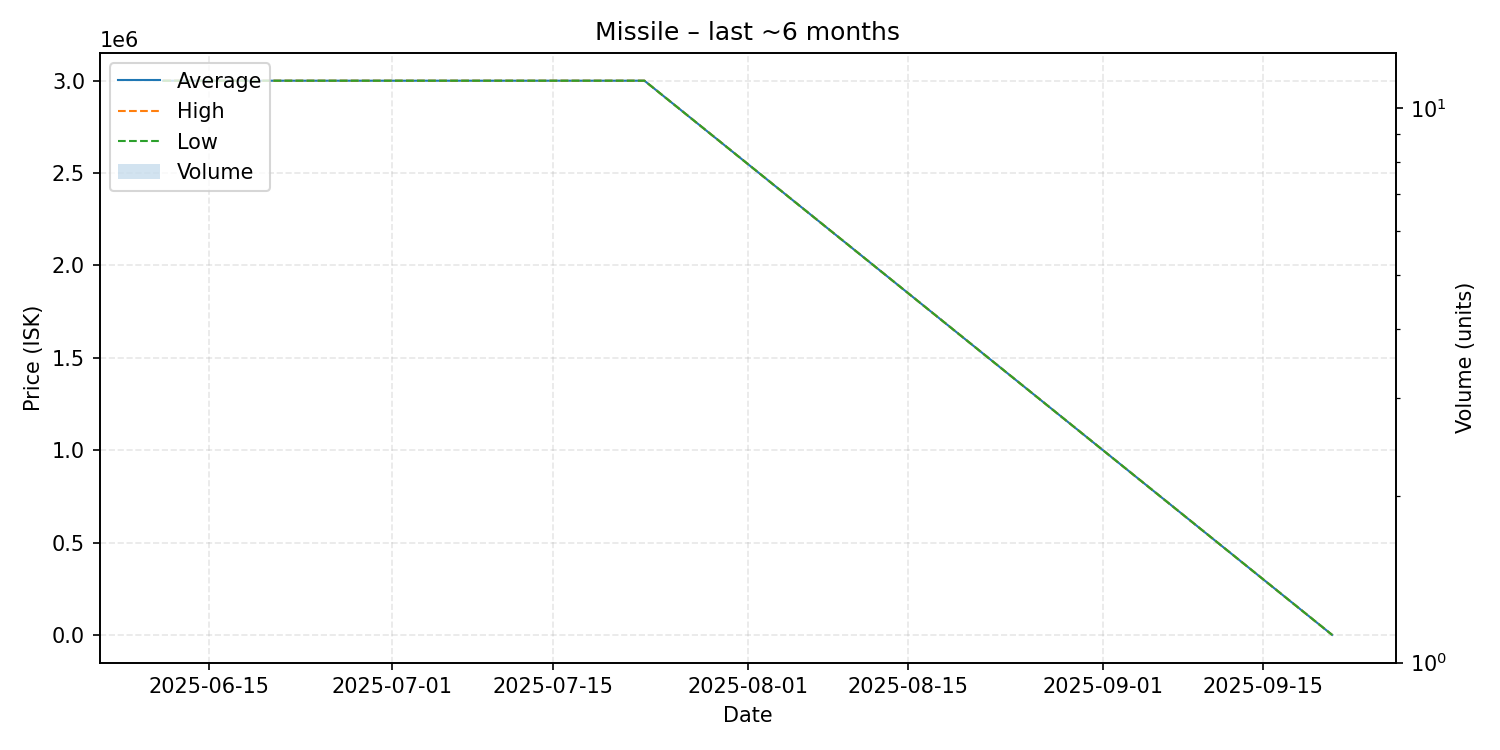

The table this chart was drawn from, first rows:
date, average, highest, lowest, order_count, volume
2025-06-11, 3000000, 3000000, 3000000, 1, 1
2025-07-23, 3000000, 3000000, 3000000, 1, 1
2025-09-21, 1.0, 1.0, 1.0, 1, 1
